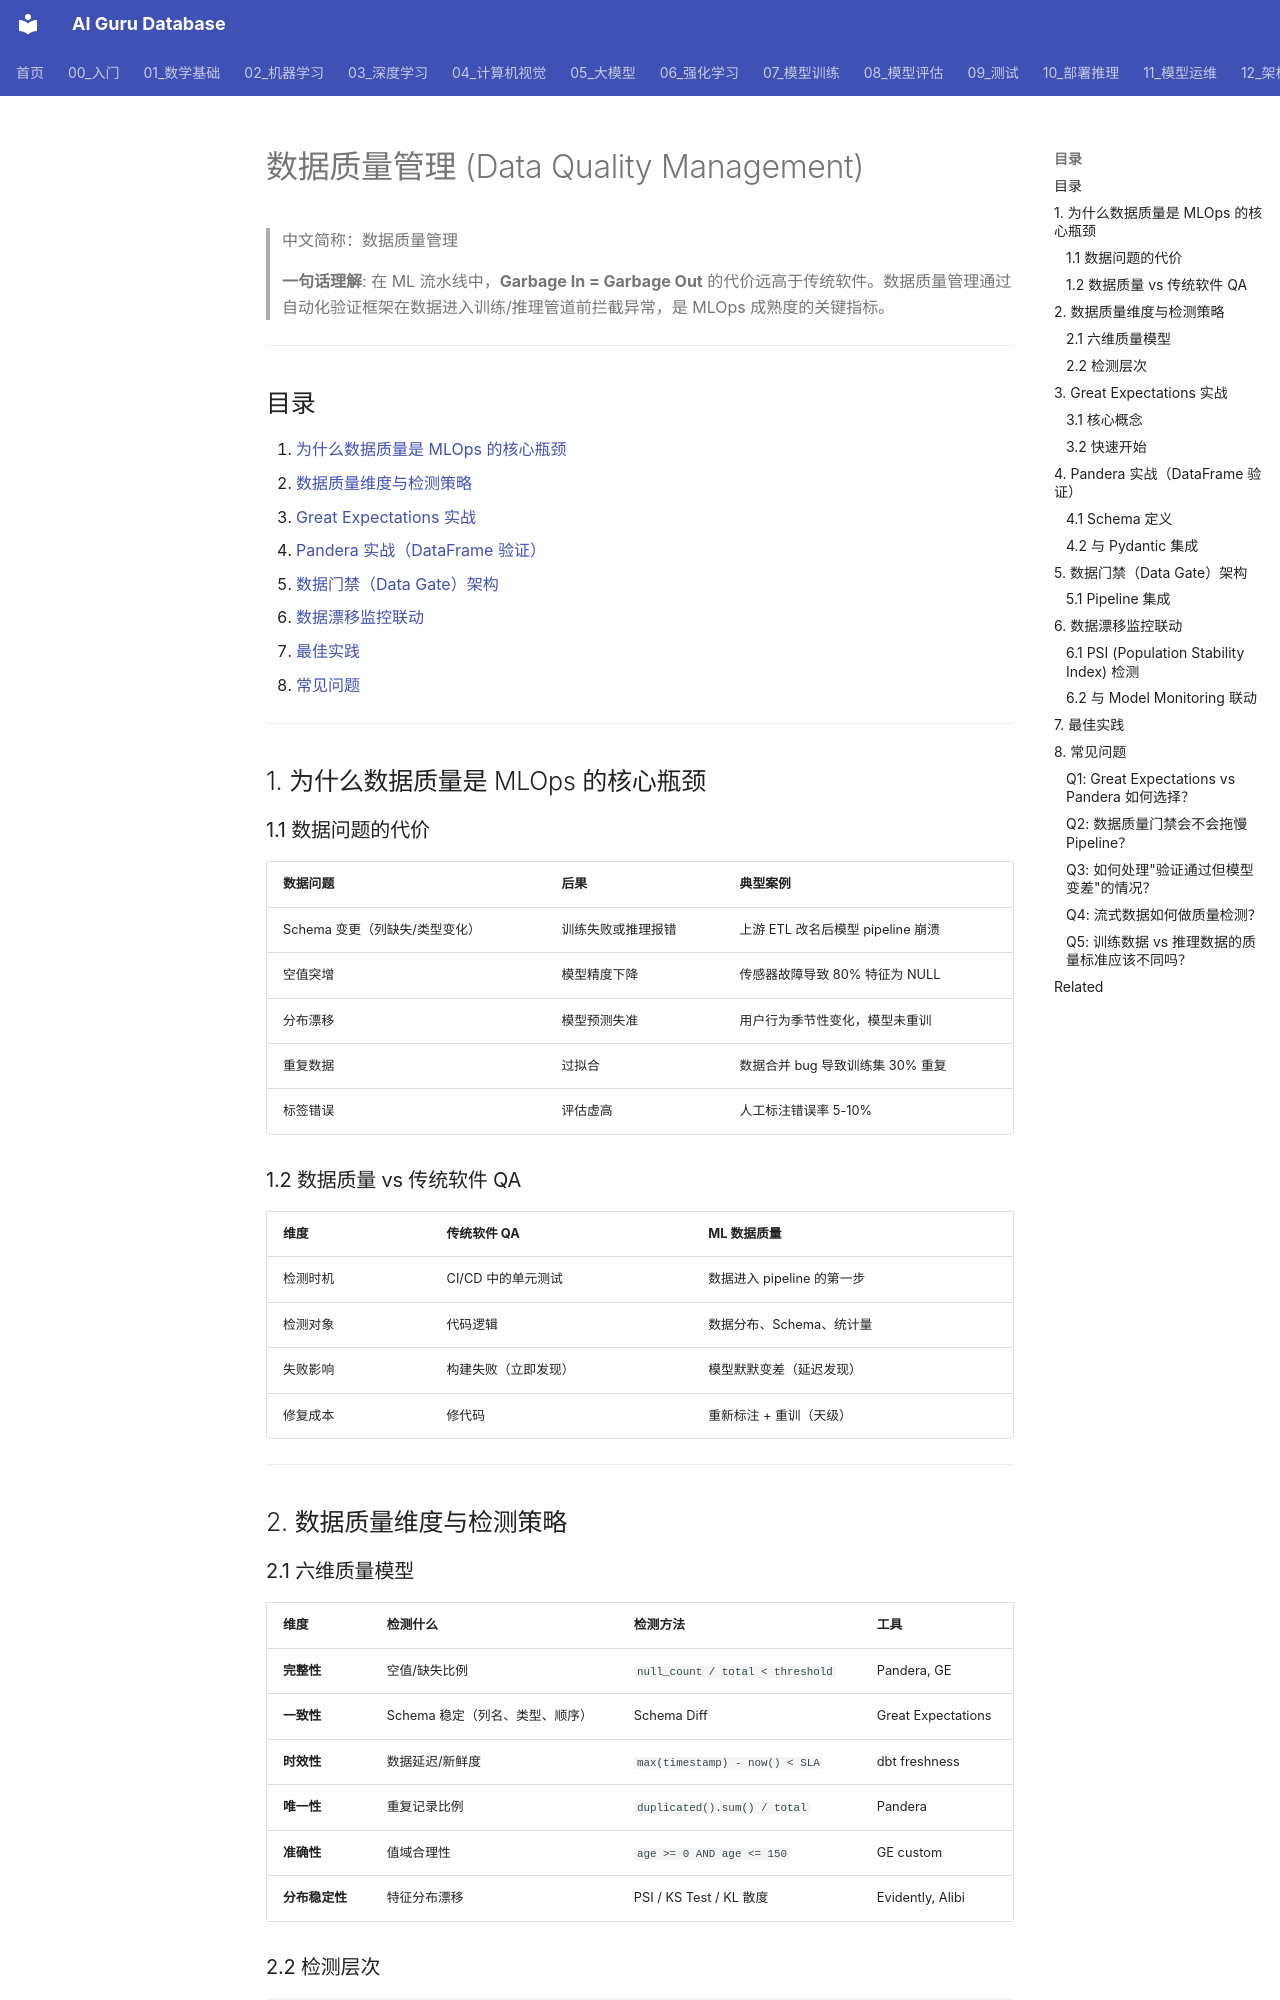

repository: ai-guru-global/ai-guru-database · page: 11_模型运维/05_流程编排/03_数据_Quality_Management/index.html · generator: mkdocs

---
title: "数据质量管理 (Data Quality Management)"
category: "11-mlops-pipeline"
tags: ["data-quality", "mlops", "validation", "great-expectations", "pandera", "data-governance"]
summary: "> **一句话理解**: 数据质量管理是在 ML 流水线入口设置'数据门禁'——用自动化框架（Great Expectations / Pandera）对每批数据进行 Schema 验证、统计检测和异常拦截，防止脏数据污染模型。"
created: "2026-06-25"
updated: "2026-06-25"
tier: supporting
aliases:
  - "Data Quality Management"
  - Data_Quality_Management
sources: []

name_zh: "数据质量管理"
---
# 数据质量管理 (Data Quality Management)

> 中文简称：数据质量管理

> **一句话理解**: 在 ML 流水线中，**Garbage In = Garbage Out** 的代价远高于传统软件。数据质量管理通过自动化验证框架在数据进入训练/推理管道前拦截异常，是 MLOps 成熟度的关键指标。

---

## 目录

1. [为什么数据质量是 MLOps 的核心瓶颈](#1-为什么数据质量是-mlops-的核心瓶颈)
2. [数据质量维度与检测策略](#2-数据质量维度与检测策略)
3. [Great Expectations 实战](#3-great-expectations-实战)
4. [Pandera 实战（DataFrame 验证）](#4-pandera-实战dataframe-验证)
5. [数据门禁（Data Gate）架构](#5-数据门禁data-gate架构)
6. [数据漂移监控联动](#6-数据漂移监控联动)
7. [最佳实践](#7-最佳实践)
8. [常见问题](#8-常见问题)

---

## 1. 为什么数据质量是 MLOps 的核心瓶颈

### 1.1 数据问题的代价

| 数据问题 | 后果 | 典型案例 |
|---------|------|---------|
| Schema 变更（列缺失/类型变化） | 训练失败或推理报错 | 上游 ETL 改名后模型 pipeline 崩溃 |
| 空值突增 | 模型精度下降 | 传感器故障导致 80% 特征为 NULL |
| 分布漂移 | 模型预测失准 | 用户行为季节性变化，模型未重训 |
| 重复数据 | 过拟合 | 数据合并 bug 导致训练集 30% 重复 |
| 标签错误 | 评估虚高 | 人工标注错误率 5-10% |

### 1.2 数据质量 vs 传统软件 QA

| 维度 | 传统软件 QA | ML 数据质量 |
|------|-----------|------------|
| 检测时机 | CI/CD 中的单元测试 | 数据进入 pipeline 的第一步 |
| 检测对象 | 代码逻辑 | 数据分布、Schema、统计量 |
| 失败影响 | 构建失败（立即发现） | 模型默默变差（延迟发现） |
| 修复成本 | 修代码 | 重新标注 + 重训（天级） |

---

## 2. 数据质量维度与检测策略

### 2.1 六维质量模型

| 维度 | 检测什么 | 检测方法 | 工具 |
|------|---------|---------|------|
| **完整性** | 空值/缺失比例 | `null_count / total < threshold` | Pandera, GE |
| **一致性** | Schema 稳定（列名、类型、顺序） | Schema Diff | Great Expectations |
| **时效性** | 数据延迟/新鲜度 | `max(timestamp) - now() < SLA` | dbt freshness |
| **唯一性** | 重复记录比例 | `duplicated().sum() / total` | Pandera |
| **准确性** | 值域合理性 | `age >= 0 AND age <= 150` | GE custom |
| **分布稳定性** | 特征分布漂移 | PSI / KS Test / KL 散度 | Evidently, Alibi |

### 2.2 检测层次

```
Level 0: Schema 验证（最快，< 100ms）
  → 列名、类型、数量是否正确？

Level 1: 统计验证（快，< 1s）
  → 空值比例、值域范围、唯一性是否合理？

Level 2: 分布验证（中等，~10s）
  → 特征分布是否相对训练集发生漂移？

Level 3: 语义验证（慢，分钟级）
  → 数据是否有语义一致性？（如地址格式、实体关系）
```

---

## 3. Great Expectations 实战
